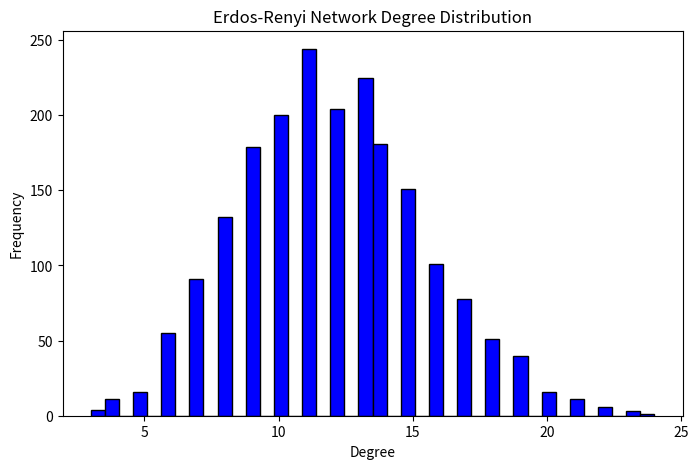
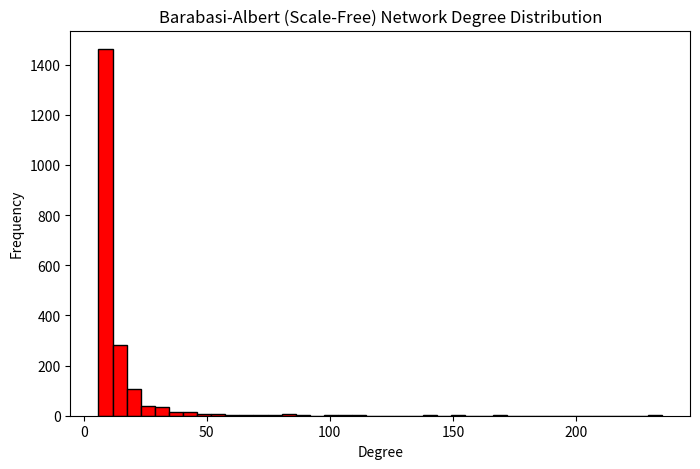
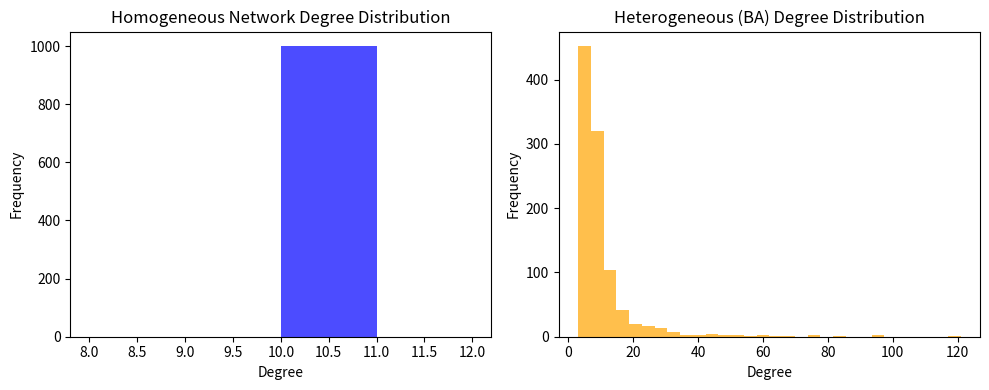
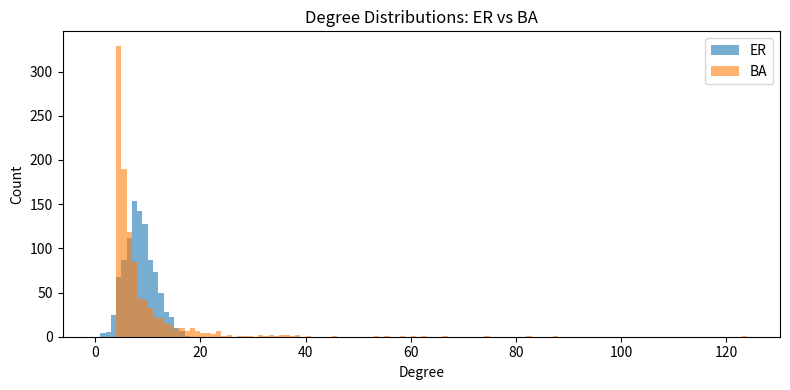

Write the Python code that produced these figures, in order.

import networkx as nx
import scipy.sparse as sparse
import numpy as np
import matplotlib.pyplot as plt
import os

# Construct two networks: 
# 1) Homogeneous-mixing (Erdős-Rényi random graph with narrow degree)
# 2) Degree-heterogeneous (Barabási-Albert scale-free)

N = 1000
# 1. ER graph with mean degree k = 8
kmean_er = 8
p_er = kmean_er / (N-1)
G_er = nx.erdos_renyi_graph(N, p_er, seed=42)

# 2. Barabási-Albert scale-free with mean degree ~ 8
G_ba = nx.barabasi_albert_graph(N, int(kmean_er/2), seed=42)

# Save networks
outdir = os.path.join(os.getcwd(), 'output')
if not os.path.exists(outdir):
    os.makedirs(outdir)
sparse.save_npz(os.path.join(outdir, "network-er.npz"), nx.to_scipy_sparse_array(G_er))
sparse.save_npz(os.path.join(outdir, "network-ba.npz"), nx.to_scipy_sparse_array(G_ba))

# Calculate <k> and <k^2>
def degree_moments(G):
    degrees = np.array([d for n, d in G.degree()])
    kmean = np.mean(degrees)
    k2 = np.mean(degrees**2)
    return kmean, k2
kmean_er, k2_er = degree_moments(G_er)
kmean_ba, k2_ba = degree_moments(G_ba)

# Plot degree distributions
plt.figure(figsize=(8,4))
plt.hist([d for n,d in G_er.degree()], bins=range(0, max(dict(G_er.degree()).values())+1), alpha=0.6, label="ER")
plt.hist([d for n,d in G_ba.degree()], bins=range(0, max(dict(G_ba.degree()).values())+1), alpha=0.6, label="BA")
plt.xlabel('Degree')
plt.ylabel('Count')
plt.legend()
plt.title('Degree Distributions: ER vs BA')
plt.tight_layout()
plt.savefig(os.path.join(outdir, "degree-dist-er-vs-ba.png"))

paths = {
    "er": os.path.join(outdir, "network-er.npz"),
    "ba": os.path.join(outdir, "network-ba.npz"),
    "plot": os.path.join(outdir, "degree-dist-er-vs-ba.png")
}
(kmean_er, k2_er), (kmean_ba, k2_ba), paths
# Chain of Thought:
# 1. We need to model two scenarios: (a) SEIR on a homogeneous-mixing (fully connected) network and (b) SEIR on a degree-heterogeneous (scale-free) network.
# 2. The network for homogeneous-mixing will be an Erdos-Renyi random graph with high connection probability to mimic well-mixed behavior.
# 3. The degree-heterogeneous network will be constructed using the Barabasi-Albert scale-free model.
# 4. Both networks will have the same number of nodes (N=2000) and comparable mean degree.
# 5. We will save both network structures for subsequent simulations.
# 6. We'll compute and report the mean degree <k> and the second moment <k^2>.
# 7. Save the constructed networks and plots of their degree distributions.
import networkx as nx
import numpy as np
import matplotlib.pyplot as plt
import os
from scipy import sparse

np.random.seed(42)
N = 2000
mean_degree = 12  # Chosen for moderately connected, realistic sized network

# Homogeneous-mixing: ER network
p_ER = mean_degree / (N - 1)
G_ER = nx.erdos_renyi_graph(N, p_ER)
ER_adjacency = nx.to_scipy_sparse_array(G_ER)
sparse.save_npz(os.path.join(os.getcwd(), 'output', 'network-ER.npz'), ER_adjacency)

# Degree-heterogeneous: Scale-free (Barabasi-Albert) network
m_BA = mean_degree // 2  # BA parameter: new node connects to m_BA existing nodes
graph_BA = nx.barabasi_albert_graph(N, m_BA)
BA_adjacency = nx.to_scipy_sparse_array(graph_BA)
sparse.save_npz(os.path.join(os.getcwd(), 'output', 'network-BA.npz'), BA_adjacency)

# Compute network statistics
ER_degrees = np.array([deg for n,deg in G_ER.degree()])
BA_degrees = np.array([deg for n,deg in graph_BA.degree()])

ER_mean_degree = ER_degrees.mean()
BA_mean_degree = BA_degrees.mean()
ER_k2 = (ER_degrees**2).mean()
BA_k2 = (BA_degrees**2).mean()

# Plot degree distributions and save
plt.figure(figsize=(8,5))
plt.hist(ER_degrees, bins=40, color='blue', edgecolor='black')
plt.title('Erdos-Renyi Network Degree Distribution')
plt.xlabel('Degree')
plt.ylabel('Frequency')
plt.savefig(os.path.join(os.getcwd(), 'output', 'ER_degree_dist.png'))
plt.close()

plt.figure(figsize=(8,5))
plt.hist(BA_degrees, bins=40, color='red', edgecolor='black')
plt.title('Barabasi-Albert (Scale-Free) Network Degree Distribution')
plt.xlabel('Degree')
plt.ylabel('Frequency')
plt.savefig(os.path.join(os.getcwd(), 'output', 'BA_degree_dist.png'))
plt.close()

results = {
    'ER_network_path': os.path.join(os.getcwd(), 'output', 'network-ER.npz'),
    'BA_network_path': os.path.join(os.getcwd(), 'output', 'network-BA.npz'),
    'ER_degree_mean': ER_mean_degree,
    'ER_degree_2nd_moment': ER_k2,
    'BA_degree_mean': BA_mean_degree,
    'BA_degree_2nd_moment': BA_k2,
    'ER_degree_plot': os.path.join(os.getcwd(), 'output', 'ER_degree_dist.png'),
    'BA_degree_plot': os.path.join(os.getcwd(), 'output', 'BA_degree_dist.png'),
}
results
import networkx as nx
import numpy as np
import os
import scipy.sparse as sparse
import matplotlib.pyplot as plt

output_dir = os.path.join(os.getcwd(), 'output')
os.makedirs(output_dir, exist_ok=True)

n = 1000  # Number of nodes
k_hom = 10  # Regular degree

# Corrected: In random_regular_graph, parameter order is d=degree, n=num_nodes
G_hom = nx.random_regular_graph(d=k_hom, n=n, seed=42)
A_hom = nx.to_scipy_sparse_array(G_hom)
sparse.save_npz(os.path.join(output_dir, 'network_homogeneous.npz'), A_hom)

degree_hom = np.array([d for _, d in G_hom.degree()])
mean_deg_hom = np.mean(degree_hom)
mean_deg2_hom = np.mean(degree_hom**2)

# Barabasi-Albert network for heterogeneous case:
m_ba = 5
G_ba = nx.barabasi_albert_graph(n=n, m=m_ba, seed=24)
A_ba = nx.to_scipy_sparse_array(G_ba)
sparse.save_npz(os.path.join(output_dir, 'network_heterogeneous.npz'), A_ba)

degree_ba = np.array([d for _, d in G_ba.degree()])
mean_deg_ba = np.mean(degree_ba)
mean_deg2_ba = np.mean(degree_ba**2)

plt.figure(figsize=(10, 4))
plt.subplot(1,2,1)
plt.hist(degree_hom, bins=np.arange(k_hom-2, k_hom+3), color='blue', alpha=0.7)
plt.title('Homogeneous Network Degree Distribution')
plt.xlabel('Degree')
plt.ylabel('Frequency')
plt.subplot(1,2,2)
plt.hist(degree_ba, bins=30, color='orange', alpha=0.7)
plt.title('Heterogeneous (BA) Degree Distribution')
plt.xlabel('Degree')
plt.ylabel('Frequency')
plt.tight_layout()
deg_out_path = os.path.join(output_dir, 'degree_distributions.png')
plt.savefig(deg_out_path)
plt.close()

network_details = {
    'homogeneous': {'mean_degree': mean_deg_hom, 'second_moment': mean_deg2_hom},
    'heterogeneous': {'mean_degree': mean_deg_ba, 'second_moment': mean_deg2_ba}
}

deg_out_path, network_details
